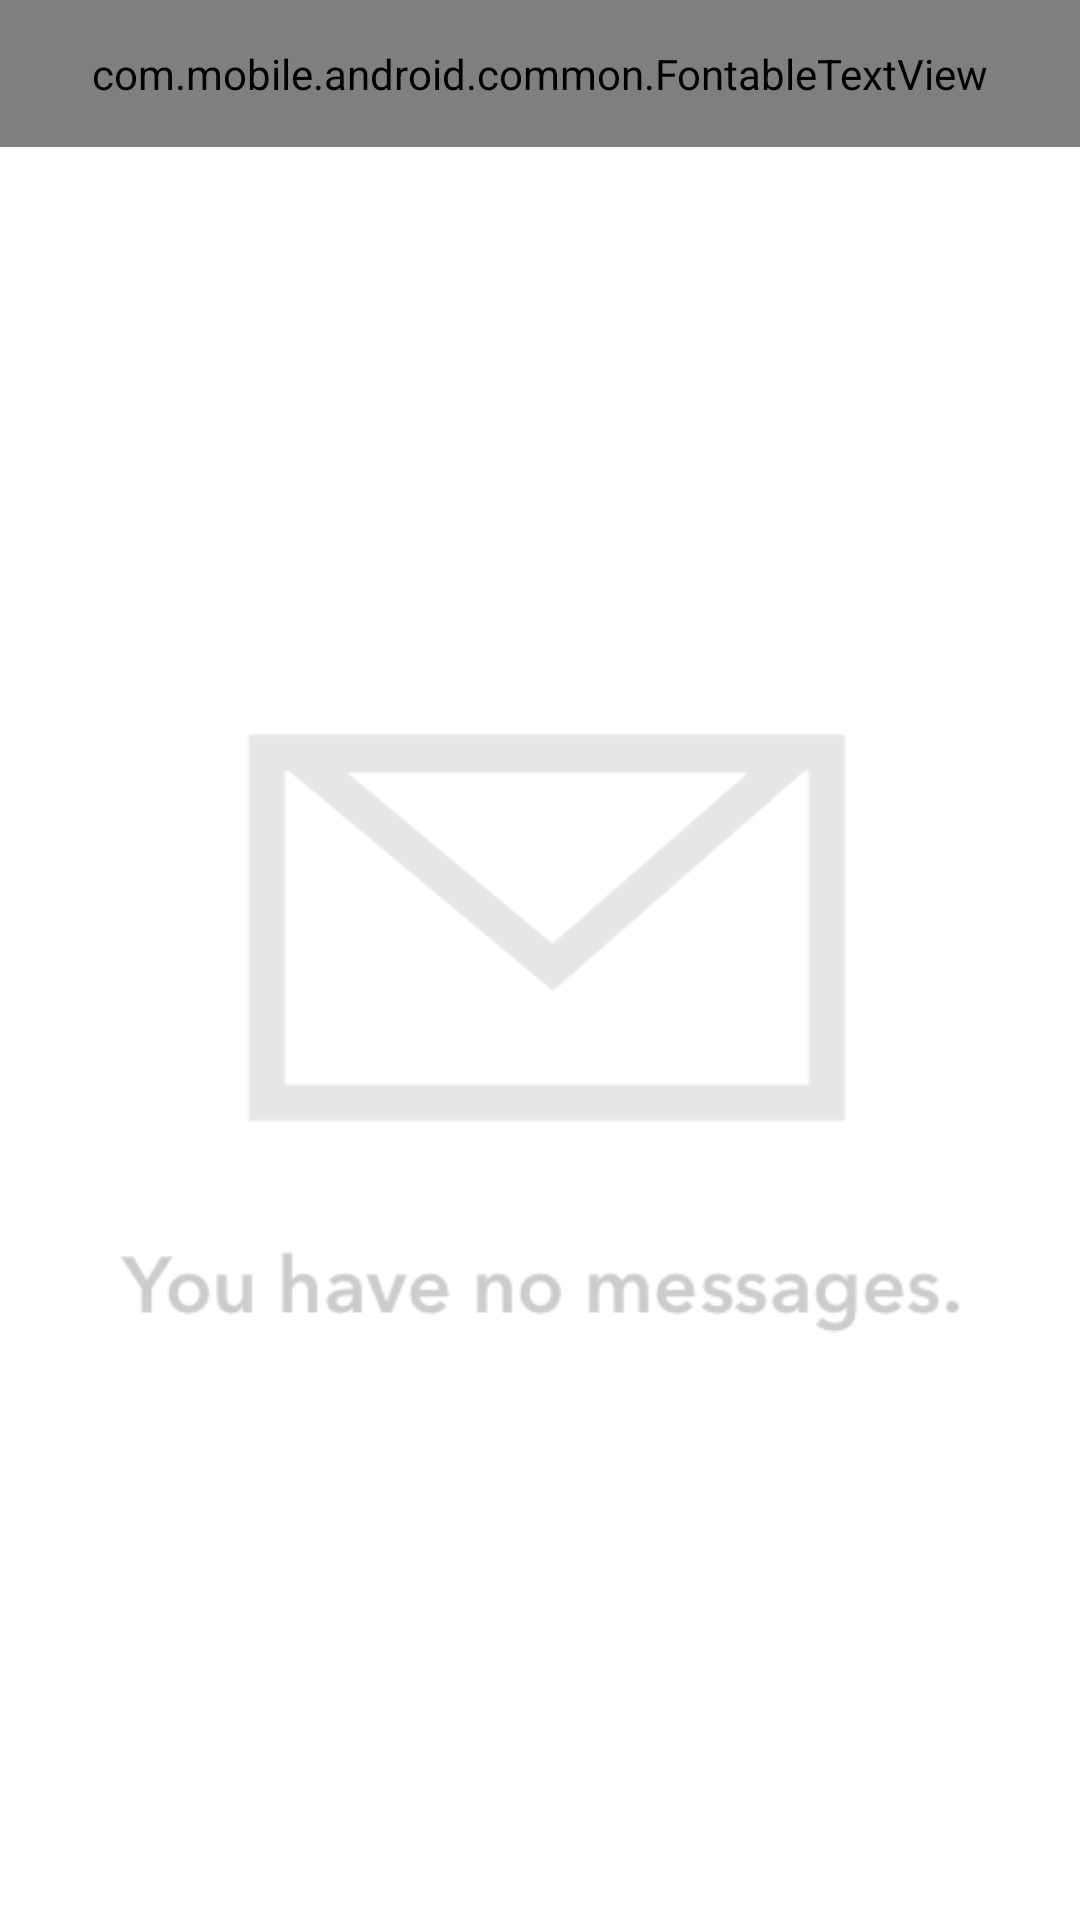

The Android layout XML behind this screen, and the referenced resources:
<!-- AndroidManifest.xml: application theme AppTheme -->
<!-- res/layout/activity_messages.xml -->
<?xml version="1.0" encoding="utf-8"?>
<LinearLayout xmlns:android="http://schemas.android.com/apk/res/android"
    xmlns:bmg="http://schemas.android.com/apk/res-auto"
    xmlns:tools="http://schemas.android.com/tools"
    android:layout_width="match_parent"
    android:layout_height="match_parent"
    android:orientation="vertical"
    android:background="@color/White"
    tools:context="com.mobile.bmg.activity.MessagesActivity">

    <com.mobile.android.common.FontableTextView
        android:layout_width="match_parent"
        android:layout_height="wrap_content"
        android:gravity="center_horizontal"
        android:paddingBottom="15dp"
        android:paddingTop="15dp"
        android:text="@string/title_activity_messages"
        android:textColor="@color/White"
        android:textSize="19sp"
        bmg:typeface="TrebuchetMS.ttf"
        android:background="@color/bmg_green"/>


    <ImageView
        android:layout_width="fill_parent"
        android:layout_height="fill_parent"
        android:layout_gravity="center"
        android:src="@drawable/no_messages"
        android:padding="40dp" />

</LinearLayout>
<!-- resources referenced by this layout -->
<resources>
  <color name="White">#FFFFFF</color>
  <color name="bmg_green">#58AC17</color>
  <!-- drawable no_messages: png bitmap (drawable, 8476 bytes) -->
  <string name="title_activity_messages">Messages</string>
  <style name="AppTheme" parent="Theme.AppCompat.Light.NoActionBar">
  
  
  
      </style>
</resources>
